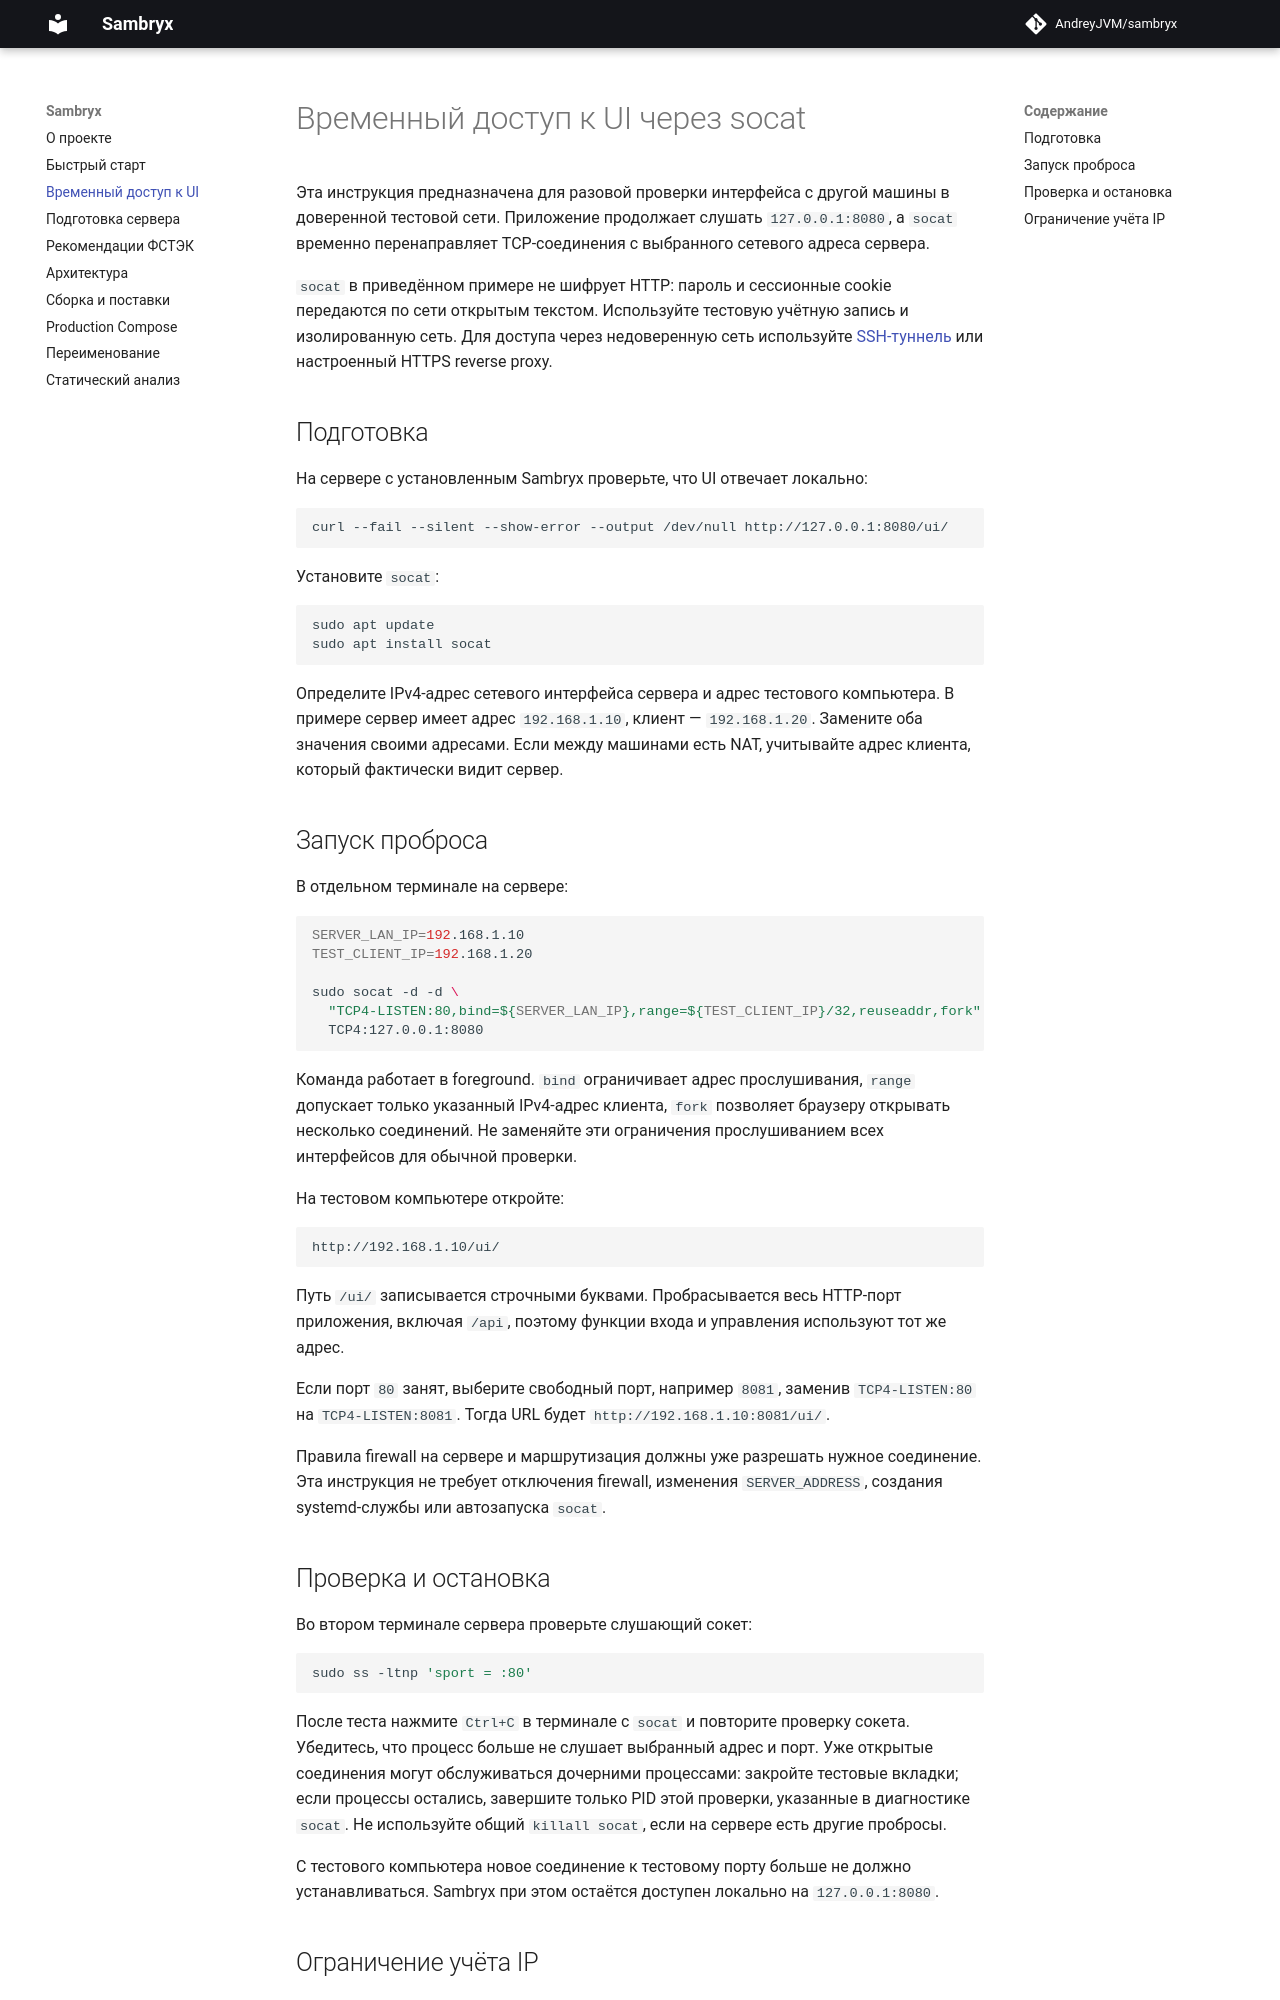

repository: AndreyJVM/samba-web-ui · page: temporary-access/index.html · generator: mkdocs

# Временный доступ к UI через socat

Эта инструкция предназначена для разовой проверки интерфейса с другой машины в доверенной
тестовой сети. Приложение продолжает слушать `127.0.0.1:8080`, а `socat` временно
перенаправляет TCP-соединения с выбранного сетевого адреса сервера.

`socat` в приведённом примере не шифрует HTTP: пароль и сессионные cookie передаются по сети
открытым текстом. Используйте тестовую учётную запись и изолированную сеть. Для доступа
через недоверенную сеть используйте [SSH-туннель](distribution.md#ssh-туннель-к-панели)
или настроенный HTTPS reverse proxy.

## Подготовка

На сервере с установленным Sambryx проверьте, что UI отвечает локально:

```bash
curl --fail --silent --show-error --output /dev/null http://127.0.0.1:8080/ui/
```

Установите `socat`:

```bash
sudo apt update
sudo apt install socat
```

Определите IPv4-адрес сетевого интерфейса сервера и адрес тестового компьютера.
В примере сервер имеет адрес `192.168.1.10`, клиент — `192.168.1.20`.
Замените оба значения своими адресами. Если между машинами есть NAT, учитывайте адрес
клиента, который фактически видит сервер.

## Запуск проброса

В отдельном терминале на сервере:

```bash
SERVER_LAN_IP=192.168.1.10
TEST_CLIENT_IP=192.168.1.20

sudo socat -d -d \
  "TCP4-LISTEN:80,bind=${SERVER_LAN_IP},range=${TEST_CLIENT_IP}/32,reuseaddr,fork" \
  TCP4:127.0.0.1:8080
```

Команда работает в foreground. `bind` ограничивает адрес прослушивания, `range` допускает
только указанный IPv4-адрес клиента, `fork` позволяет браузеру открывать несколько соединений.
Не заменяйте эти ограничения прослушиванием всех интерфейсов для обычной проверки.

На тестовом компьютере откройте:

```text
http://192.168.1.10/ui/
```

Путь `/ui/` записывается строчными буквами. Пробрасывается весь HTTP-порт приложения,
включая `/api`, поэтому функции входа и управления используют тот же адрес.

Если порт `80` занят, выберите свободный порт, например `8081`, заменив `TCP4-LISTEN:80`
на `TCP4-LISTEN:8081`. Тогда URL будет `http://192.168.1.10:8081/ui/`.

Правила firewall на сервере и маршрутизация должны уже разрешать нужное соединение.
Эта инструкция не требует отключения firewall, изменения `SERVER_ADDRESS`, создания
systemd-службы или автозапуска `socat`.

## Проверка и остановка

Во втором терминале сервера проверьте слушающий сокет:

```bash
sudo ss -ltnp 'sport = :80'
```

После теста нажмите `Ctrl+C` в терминале с `socat` и повторите проверку сокета.
Убедитесь, что процесс больше не слушает выбранный адрес и порт. Уже открытые соединения
могут обслуживаться дочерними процессами: закройте тестовые вкладки; если процессы остались,
завершите только PID этой проверки, указанные в диагностике `socat`. Не используйте общий
`killall socat`, если на сервере есть другие пробросы.

С тестового компьютера новое соединение к тестовому порту больше не должно устанавливаться.
Sambryx при этом остаётся доступен локально на `127.0.0.1:8080`.
